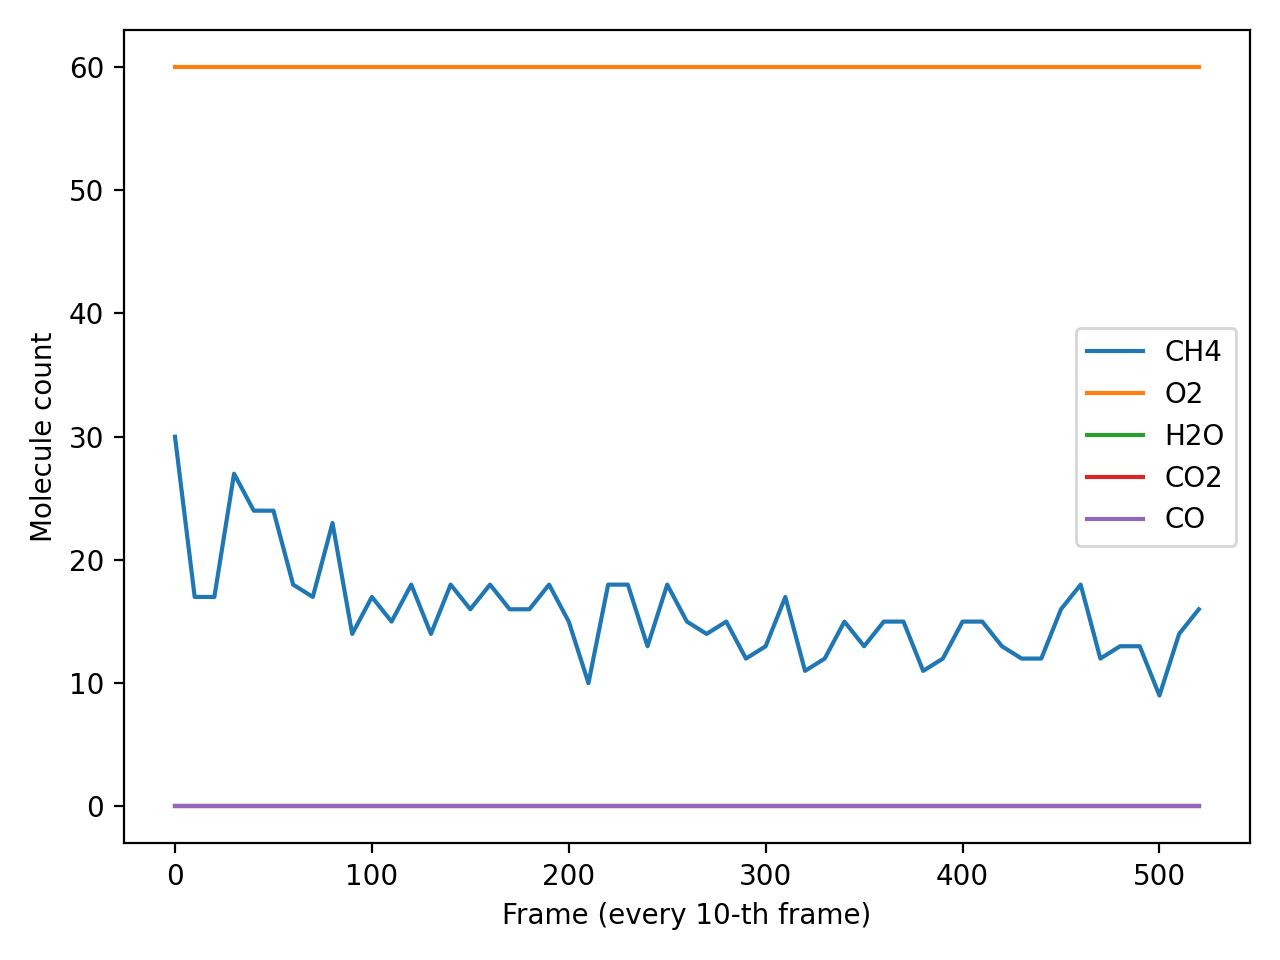

The file beside this chart, header and first rows:
Frame, CH4, O2, H2O, CO2, CO
0, 30, 60, 0, 0, 0
10, 17, 60, 0, 0, 0
20, 17, 60, 0, 0, 0
30, 27, 60, 0, 0, 0
40, 24, 60, 0, 0, 0
50, 24, 60, 0, 0, 0
60, 18, 60, 0, 0, 0
70, 17, 60, 0, 0, 0
80, 23, 60, 0, 0, 0
90, 14, 60, 0, 0, 0
100, 17, 60, 0, 0, 0
110, 15, 60, 0, 0, 0
120, 18, 60, 0, 0, 0
130, 14, 60, 0, 0, 0
140, 18, 60, 0, 0, 0
150, 16, 60, 0, 0, 0
160, 18, 60, 0, 0, 0
170, 16, 60, 0, 0, 0
180, 16, 60, 0, 0, 0
190, 18, 60, 0, 0, 0
200, 15, 60, 0, 0, 0
210, 10, 60, 0, 0, 0
220, 18, 60, 0, 0, 0
230, 18, 60, 0, 0, 0
240, 13, 60, 0, 0, 0
250, 18, 60, 0, 0, 0
260, 15, 60, 0, 0, 0
270, 14, 60, 0, 0, 0
280, 15, 60, 0, 0, 0
290, 12, 60, 0, 0, 0
300, 13, 60, 0, 0, 0
310, 17, 60, 0, 0, 0
320, 11, 60, 0, 0, 0
330, 12, 60, 0, 0, 0
340, 15, 60, 0, 0, 0
350, 13, 60, 0, 0, 0
360, 15, 60, 0, 0, 0
370, 15, 60, 0, 0, 0
380, 11, 60, 0, 0, 0
390, 12, 60, 0, 0, 0
400, 15, 60, 0, 0, 0
410, 15, 60, 0, 0, 0
420, 13, 60, 0, 0, 0
430, 12, 60, 0, 0, 0
440, 12, 60, 0, 0, 0
450, 16, 60, 0, 0, 0
460, 18, 60, 0, 0, 0
470, 12, 60, 0, 0, 0
480, 13, 60, 0, 0, 0
490, 13, 60, 0, 0, 0
500, 9, 60, 0, 0, 0
510, 14, 60, 0, 0, 0
520, 16, 60, 0, 0, 0
